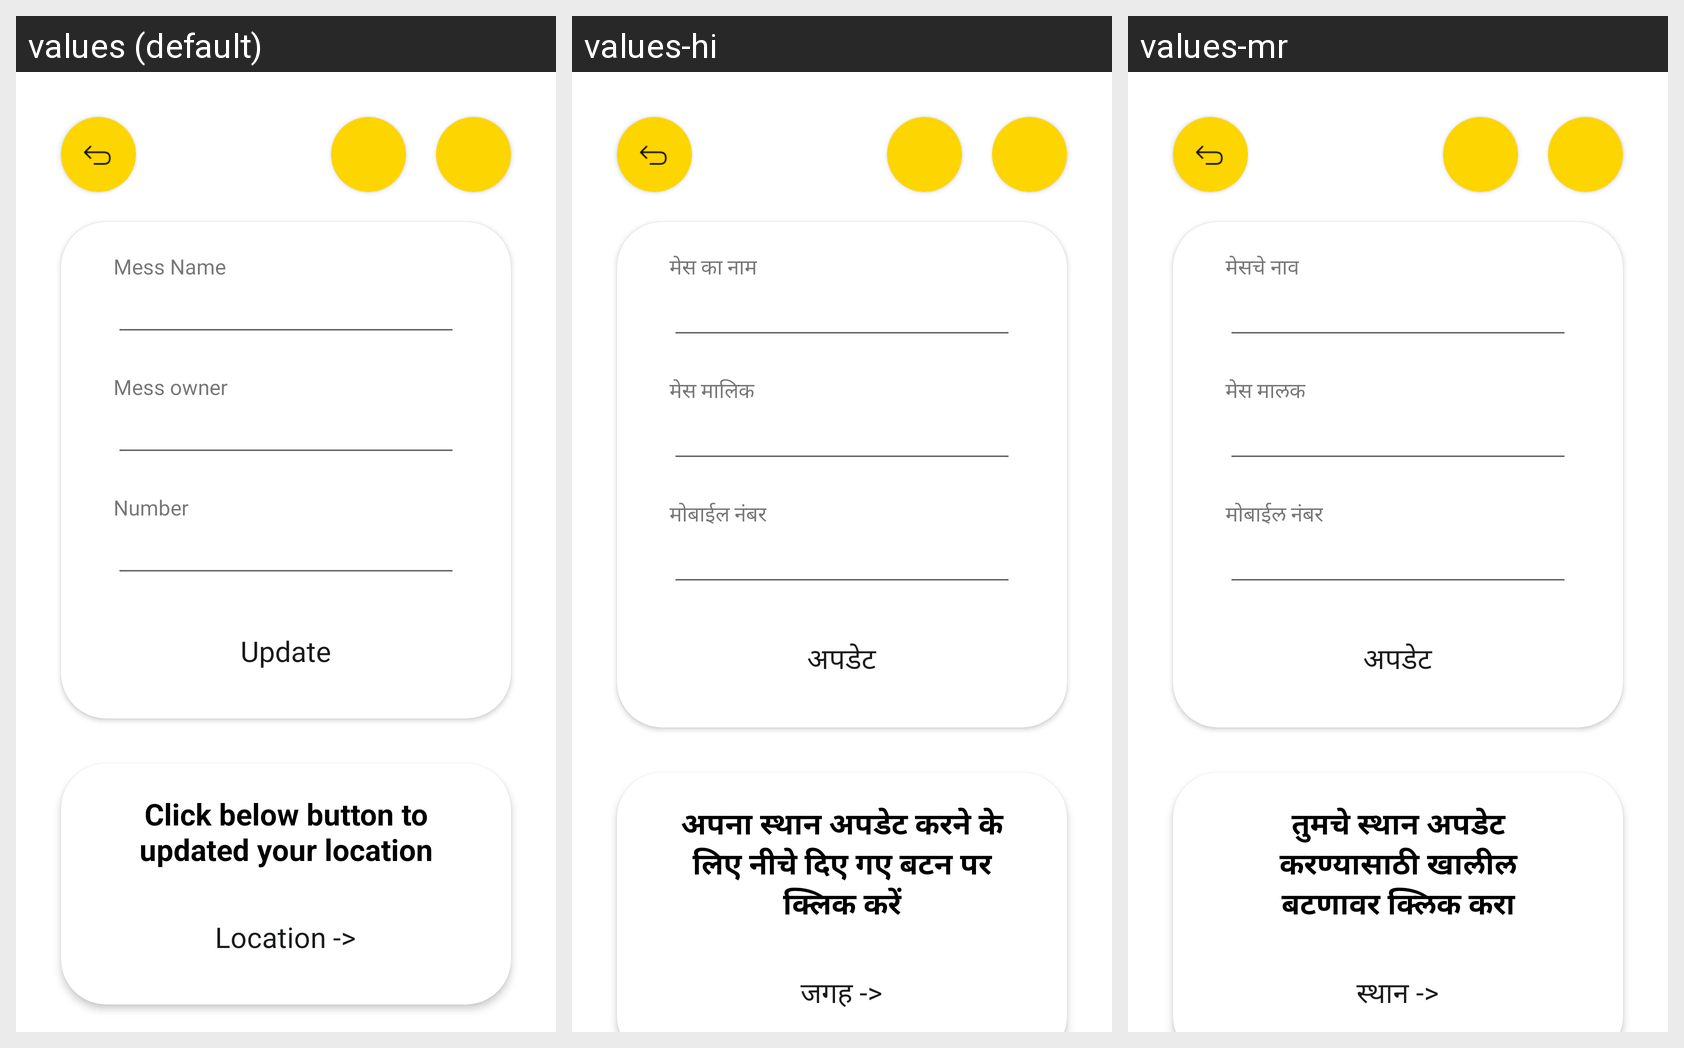

Strings drawn on this Android screen and how each of the app's shown locales translates them:
Android screen res/layout/activity_profile_page_for_mess.xml rendered under 3 locales, left to right: values (default), values-hi, values-mr. Device: Nexus 5 (rendered at 1080×1920; each locale shown at half size, 540×960, under a caption strip naming it); theme Theme.DailyBites.
Strings drawn on this screen, with the default value and each locale's value (text and hints the layout hard-codes, and strings that could not be matched under every locale, appear in the picture but are not listed):

mess_name
  values: Mess Name
  values-hi: मेस का नाम
  values-mr: मेसचे नाव

mess_owner
  values: Mess owner
  values-hi: मेस मालिक
  values-mr: मेस मालक

number
  values: Number
  values-hi: मोबाईल नंबर
  values-mr: मोबाईल नंबर

update
  values: Update
  values-hi: अपडेट
  values-mr: अपडेट

click_below_button_to_updated_your_location
  values: Click below button to updated your location
  values-hi: अपना स्थान अपडेट करने के लिए नीचे दिए गए बटन पर क्लिक करें
  values-mr: तुमचे स्थान अपडेट करण्यासाठी खालील बटणावर क्लिक करा

location
  values: Location ->
  values-hi: जगह ->
  values-mr: स्थान ->
